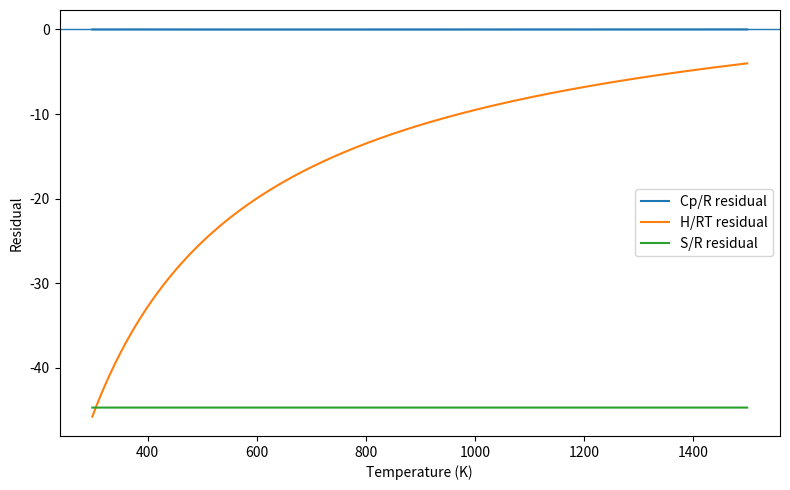

Write Python code to recreate this figure.
"""
TiH thermodynamic coefficient reconstruction for NASA CEA-style chemistry input.

This script reproduces the legacy workflow used to derive TiH thermodynamic
coefficients from a tabulated partition function, then fit those quantities to
the NASA polynomial form used by CEA-style equilibrium chemistry solvers.

Workflow
--------
1. Read a tabulated TiH partition function Q(T).
2. Compute Cp/R, H/RT, and S/R from partition-function relations.
3. Fit those thermodynamic curves with NASA/CEA-style polynomial coefficients.
4. Export a CEA-style coefficient block for use in equilibrium chemistry.

What this script does NOT do
----------------------------
- It does not compute TiH line opacities or cross sections.
- It does not generate the final TiH abundance/mixing-fraction plot directly.
  That plot would be produced downstream after these coefficients are passed
  into a chemistry solver such as NASA CEA or a CEA-style thermo module.

References
----------
Barklem, P. S., & Collet, R. 2016,
"Partition functions and equilibrium constants for diatomic molecules and atoms
of astrophysical interest," Astronomy & Astrophysics, 588, A96.
https://doi.org/10.1051/0004-6361/201526961

Burrows, A., Dulick, M., Bauschlicher, C. W., Jr., Bernath, P., Ram, R. S.,
Sharp, C. M., & Milsom, J. A. 2005,
"Spectroscopic Constants, Abundances, and Opacities of the TiH Molecule,"
The Astrophysical Journal, 624, 988-1002.
https://doi.org/10.1086/429366

McBride, B. J., Gordon, S., & Reno, M. A. 1993,
"Coefficients for Calculating Thermodynamic and Transport Properties of
Individual Species," NASA Reference Publication 1311.

Gordon, S., & McBride, B. J. 1994,
"Computer Program for Calculation of Complex Chemical Equilibrium Compositions
and Applications," NASA Reference Publication 1311.

Iyer, A. R., Line, M. R., Muirhead, P. S., Fortney, J. J.,
& Gharib-Nezhad, E. 2023,
"The SPHINX M-dwarf Spectral Grid. I. Benchmarking New Model Atmospheres
to Derive Fundamental M-dwarf Properties,"
The Astrophysical Journal, 944, 41.
https://doi.org/10.3847/1538-4357/acabc2

Iyer, A. R., Line, M. R., Muirhead, P. S., Fortney, J. J.,
& Faherty, J. K. 2026,
"The SPHINX M Dwarf Spectral Grid. II. New Model Atmospheres and Spectra
to Derive the Fundamental Properties of Mid-to-late Type M Dwarfs,"
The Astrophysical Journal, 998, 88.
https://doi.org/10.3847/1538-4357/ae285d
"""

from dataclasses import dataclass

import matplotlib.pyplot as plt
import numpy as np
from scipy.interpolate import UnivariateSpline
from scipy.optimize import curve_fit


R_GAS = 8.31446261815324  # J K^-1 mol^-1


# Barklem & Collet (2016) partition-function table for TiH.
# This is the thermodynamic input used to derive NASA/CEA-style coefficients.
BARKLEM_T = np.array([
    1.00000e-05, 1.00000e-04, 1.00000e-03, 1.00000e-02, 1.00000e-01,
    1.50000e-01, 2.00000e-01, 3.00000e-01, 5.00000e-01, 7.00000e-01,
    1.00000e+00, 1.30000e+00, 1.70000e+00, 2.00000e+00, 3.00000e+00,
    5.00000e+00, 7.00000e+00, 1.00000e+01, 1.50000e+01, 2.00000e+01,
    3.00000e+01, 5.00000e+01, 7.00000e+01, 1.00000e+02, 1.30000e+02,
    1.70000e+02, 2.00000e+02, 2.50000e+02, 3.00000e+02, 5.00000e+02,
    7.00000e+02, 1.00000e+03, 1.50000e+03, 2.00000e+03, 3.00000e+03,
    4.00000e+03, 5.00000e+03, 6.00000e+03, 7.00000e+03, 8.00000e+03,
    9.00000e+03, 1.00000e+04,
])

BARKLEM_Q_TIH = np.array([
    1.40000e+01, 1.40000e+01, 1.40000e+01, 1.40000e+01, 1.40000e+01,
    1.40000e+01, 1.40000e+01, 1.40000e+01, 1.40000e+01, 1.40000e+01,
    1.40000e+01, 1.40000e+01, 1.40000e+01, 1.40000e+01, 1.40000e+01,
    1.40001e+01, 1.40027e+01, 1.40383e+01, 1.43008e+01, 1.48634e+01,
    1.66856e+01, 2.21996e+01, 2.95947e+01, 4.36225e+01, 6.06378e+01,
    8.70653e+01, 1.09163e+02, 1.49564e+02, 1.93935e+02, 4.12370e+02,
    7.14423e+02, 1.37894e+03, 3.22730e+03, 6.28151e+03, 1.74678e+04,
    3.83544e+04, 7.26767e+04, 1.23609e+05, 1.93324e+05, 2.83017e+05,
    3.93090e+05, 5.23344e+05,
])


@dataclass
class ThermoCurves:
    temperature: np.ndarray
    cp_over_r: np.ndarray
    h_over_rt: np.ndarray
    s_over_r: np.ndarray


@dataclass
class CEACoefficients:
    a1: float
    a2: float
    a3: float
    a4: float
    a5: float
    a6: float
    a7: float
    a8: float
    a9: float

    @property
    def as_array(self) -> np.ndarray:
        return np.array([
            self.a1, self.a2, self.a3, self.a4, self.a5,
            self.a6, self.a7, self.a8, self.a9,
        ])

    def format_cea_block(
        self,
        species: str = "TiH",
        t_low: float = 298.15,
        t_high: float = 1500.0,
        t_mid: float = 1500.0,
        phase: str = "G",
    ) -> str:
        coeffs = self.as_array
        return (
            f"{species:<16s}{phase:>2s}   {t_low:8.3f}  {t_high:8.3f}  {t_mid:8.3f}\n"
            f" {coeffs[0]: .8E} {coeffs[1]: .8E} {coeffs[2]: .8E} {coeffs[3]: .8E} {coeffs[4]: .8E}\n"
            f" {coeffs[5]: .8E} {coeffs[6]: .8E} {coeffs[7]: .8E} {coeffs[8]: .8E}"
        )


def nasa_cp_over_r(
    temperature: np.ndarray,
    a1: float, a2: float, a3: float, a4: float, a5: float, a6: float, a7: float
) -> np.ndarray:
    return (
        a1 * temperature ** -2
        + a2 * temperature ** -1
        + a3
        + a4 * temperature
        + a5 * temperature ** 2
        + a6 * temperature ** 3
        + a7 * temperature ** 4
    )


def nasa_h_over_rt(
    temperature: np.ndarray,
    a1: float, a2: float, a3: float, a4: float,
    a5: float, a6: float, a7: float, a8: float
) -> np.ndarray:
    return (
        -a1 * temperature ** -2
        + a2 * np.log(temperature) * temperature ** -1
        + a3
        + 0.5 * a4 * temperature
        + (a5 * temperature ** 2) / 3.0
        + (a6 * temperature ** 3) / 4.0
        + (a7 * temperature ** 4) / 5.0
        + a8 / temperature
    )


def nasa_s_over_r(
    temperature: np.ndarray,
    a1: float, a2: float, a3: float, a4: float,
    a5: float, a6: float, a7: float, a9: float
) -> np.ndarray:
    return (
        -0.5 * a1 * temperature ** -2
        - a2 * temperature ** -1
        + a3 * np.log(temperature)
        + a4 * temperature
        + 0.5 * a5 * temperature ** 2
        + (a6 * temperature ** 3) / 3.0
        + 0.25 * a7 * temperature ** 4
        + a9
    )


def compute_thermo_from_partition_function(
    temperature: np.ndarray,
    partition_function: np.ndarray,
    fit_temperature: np.ndarray,
) -> ThermoCurves:
    """
    Compute Cp/R, H/RT, and S/R from a partition function table.

    Notes
    -----
    This follows the same logic as the original script:
    1. spline-fit Q(T)
    2. derive Q', Q''
    3. compute thermodynamic functions from partition-function relations
    """
    spline_q = UnivariateSpline(temperature, partition_function, s=0)

    q = spline_q(fit_temperature)
    q_prime = spline_q.derivative(1)(fit_temperature) * fit_temperature
    q_double_prime = (
        spline_q.derivative(2)(fit_temperature) * fit_temperature ** 2
        + 2.0 * q_prime
    )

    cp_over_r = (q_double_prime / q) - (q_prime / q) ** 2

    h0 = R_GAS * 298.15 * (
        spline_q.derivative(1)(298.15) * 298.15 / spline_q(298.15)
    )
    h_over_rt = np.log(q) + (h0 / (R_GAS * fit_temperature))
    s_over_r = (q_prime / q) + np.log(q)

    return ThermoCurves(
        temperature=fit_temperature,
        cp_over_r=cp_over_r,
        h_over_rt=h_over_rt,
        s_over_r=s_over_r,
    )


def fit_cea_coefficients(
    curves: ThermoCurves,
    initial_guess: np.ndarray,
) -> CEACoefficients:
    """
    Fit NASA/CEA-style coefficients.

    This preserves the spirit of the original script:
    - fit Cp first for a1..a7
    - fit H for a1..a8
    - fit S for a1..a7,a9
    - iterate once more to stabilize the solution
    """
    t = curves.temperature

    p_cp, _ = curve_fit(
        nasa_cp_over_r,
        t,
        curves.cp_over_r,
        p0=initial_guess[:7],
        maxfev=50000,
    )

    p_h, _ = curve_fit(
        nasa_h_over_rt,
        t,
        curves.h_over_rt,
        p0=np.append(p_cp, initial_guess[7]),
        maxfev=50000,
    )

    p_s, _ = curve_fit(
        nasa_s_over_r,
        t,
        curves.s_over_r,
        p0=np.append(p_h[:7], initial_guess[8]),
        maxfev=50000,
    )

    p_cp, _ = curve_fit(
        nasa_cp_over_r,
        t,
        curves.cp_over_r,
        p0=p_s[:7],
        maxfev=50000,
    )

    p_h, _ = curve_fit(
        nasa_h_over_rt,
        t,
        curves.h_over_rt,
        p0=np.append(p_cp, p_h[-1]),
        maxfev=50000,
    )

    p_s, _ = curve_fit(
        nasa_s_over_r,
        t,
        curves.s_over_r,
        p0=np.append(p_h[:7], p_s[-1]),
        maxfev=50000,
    )

    return CEACoefficients(
        a1=p_cp[0],
        a2=p_cp[1],
        a3=p_cp[2],
        a4=p_cp[3],
        a5=p_cp[4],
        a6=p_cp[5],
        a7=p_cp[6],
        a8=p_h[-1],
        a9=p_s[-1],
    )


def plot_fit_residuals(curves: ThermoCurves, coeffs: CEACoefficients) -> None:
    """Plot residuals between the derived thermo curves and the NASA polynomial fit."""
    t = curves.temperature
    c = coeffs.as_array

    cp_model = nasa_cp_over_r(t, *c[:7])
    h_model = nasa_h_over_rt(t, *c[:8])
    s_model = nasa_s_over_r(t, *np.append(c[:7], c[8]))

    plt.figure(figsize=(8, 5))
    plt.plot(t, curves.cp_over_r - cp_model, label="Cp/R residual")
    plt.plot(t, curves.h_over_rt - h_model, label="H/RT residual")
    plt.plot(t, curves.s_over_r - s_model, label="S/R residual")
    plt.axhline(0.0, linewidth=1)
    plt.xlabel("Temperature (K)")
    plt.ylabel("Residual")
    plt.legend()
    plt.tight_layout()
    plt.show()


def main() -> None:
    # Temperature range actually used in the original script for the fit.
    fit_temperature = np.arange(298.15, 1500.0, 0.1)

    # Original seed from the legacy script.
    initial_guess = np.array([
        -3.750684436e04,
         6.229478175e02,
        -9.360137531e-02,
         8.631692229e-03,
        -7.672598171e-06,
         3.428472624e-09,
        -6.107038964e-13,
         4.716527478e04,
         2.629609365e01,
    ])

    curves = compute_thermo_from_partition_function(
        temperature=BARKLEM_T,
        partition_function=BARKLEM_Q_TIH,
        fit_temperature=fit_temperature,
    )

    coeffs = fit_cea_coefficients(curves, initial_guess)

    print("CEA-style coefficients for TiH:")
    for index, value in enumerate(coeffs.as_array, start=1):
        print(f"a{index} = {value: .8E}")

    print("\nCEA block:\n")
    print(coeffs.format_cea_block())

    plot_fit_residuals(curves, coeffs)


if __name__ == "__main__":
    main()
